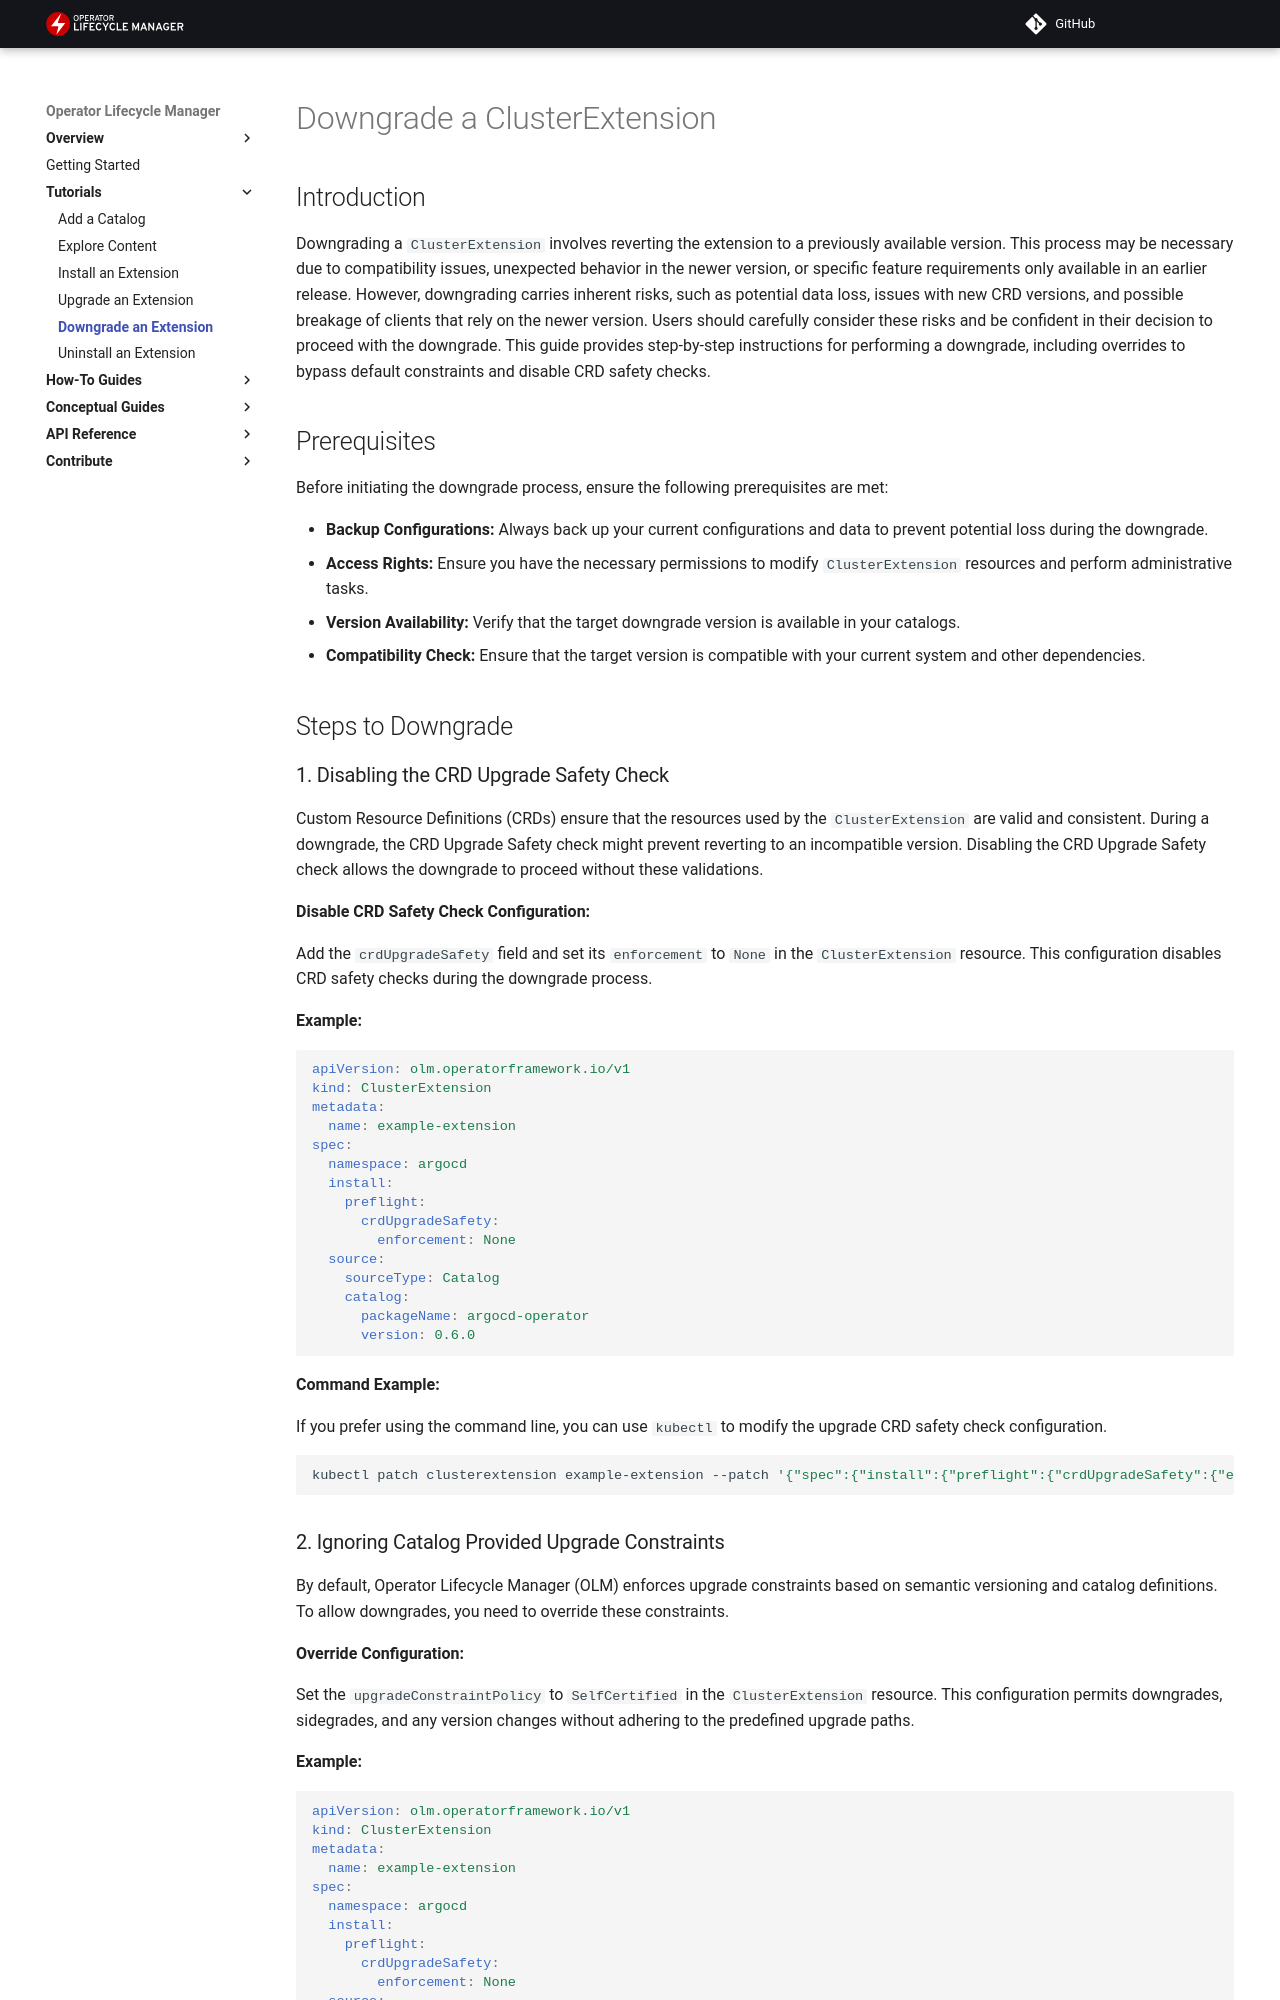

repository: operator-framework/operator-controller · page: tutorials/downgrade-extension/index.html · generator: mkdocs

---
hide:
  - toc
---

# Downgrade a ClusterExtension

## Introduction

Downgrading a `ClusterExtension` involves reverting the extension to a previously available version. This process may be necessary due to compatibility issues, unexpected behavior in the newer version, or specific feature requirements only available in an earlier release. However, downgrading carries inherent risks, such as potential data loss, issues with new CRD versions, and possible breakage of clients that rely on the newer version. Users should carefully consider these risks and be confident in their decision to proceed with the downgrade. This guide provides step-by-step instructions for performing a downgrade, including overrides to bypass default constraints and disable CRD safety checks.

## Prerequisites

Before initiating the downgrade process, ensure the following prerequisites are met:

- **Backup Configurations:** Always back up your current configurations and data to prevent potential loss during the downgrade.
- **Access Rights:** Ensure you have the necessary permissions to modify `ClusterExtension` resources and perform administrative tasks.
- **Version Availability:** Verify that the target downgrade version is available in your catalogs.
- **Compatibility Check:** Ensure that the target version is compatible with your current system and other dependencies.

## Steps to Downgrade

### 1. Disabling the CRD Upgrade Safety Check

Custom Resource Definitions (CRDs) ensure that the resources used by the `ClusterExtension` are valid and consistent. During a downgrade, the CRD Upgrade Safety check might prevent reverting to an incompatible version. Disabling the CRD Upgrade Safety check allows the downgrade to proceed without these validations.

**Disable CRD Safety Check Configuration:**

Add the `crdUpgradeSafety` field and set its `enforcement` to `None` in the `ClusterExtension` resource. This configuration disables CRD safety checks during the downgrade process.

**Example:**

```yaml
apiVersion: olm.operatorframework.io/v1
kind: ClusterExtension
metadata:
  name: example-extension
spec:
  namespace: argocd
  install:
    preflight:
      crdUpgradeSafety:
        enforcement: None
  source:
    sourceType: Catalog
    catalog:
      packageName: argocd-operator
      version: 0.6.0
```

**Command Example:**

If you prefer using the command line, you can use `kubectl` to modify the upgrade CRD safety check configuration.

```bash
kubectl patch clusterextension example-extension --patch '{"spec":{"install":{"preflight":{"crdUpgradeSafety":{"enforcement":"None"}}}}}' --type=merge
```
